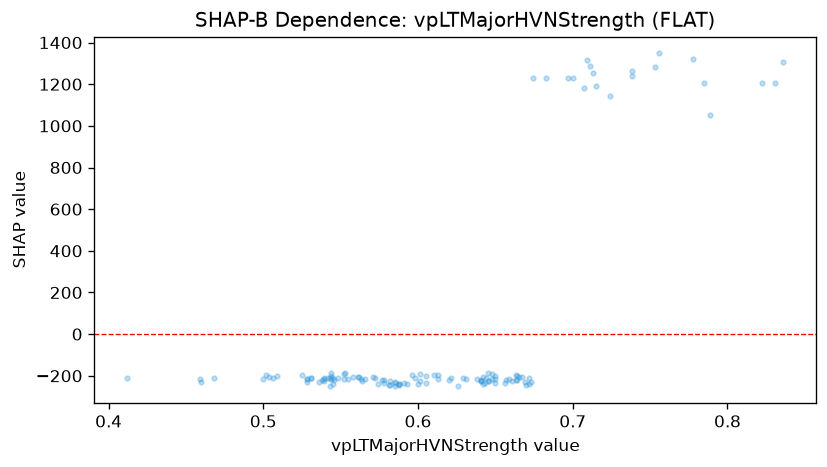

The file beside this chart, header and first rows:
feature_value, shap_value
0.553, -185.7
0.502, -198.2
0.506, -212.5
0.504, -204.9
0.5, -214
0.6, -238.4
0.566, -217.8
0.459, -217.8
0.46, -230.6
0.697, 1232
0.673, -229.1
0.621, -212.9
0.591, -234.9
0.572, -212.1
0.542, -208.5
0.538, -222.7
0.536, -228.4
0.531, -209.2
0.531, -212.6
0.525, -197.3
0.661, -226.1
0.644, -210.8
0.707, 1183
0.7, 1230
0.667, -207.9
0.646, -224.2
0.641, -225.7
0.641, -221.3
0.638, -217.8
0.62, -221.1
0.543, -248.2
0.543, -209.4
0.544, -201.1
0.544, -217.8
0.528, -213.8
0.528, -230.9
0.528, -213.3
0.468, -212.1
0.412, -210.5
0.61, -196.8
0.581, -246.6
0.582, -245.3
0.585, -250.8
0.585, -235.4
0.585, -230.8
0.509, -201.2
0.641, -226.2
0.65, -234.5
0.664, -200.7
0.665, -204.9
0.664, -220.3
0.663, -195.8
0.613, -196.3
0.613, -216.9
0.605, -199.4
0.564, -226.7
0.552, -217
0.562, -205.8
0.643, -235.9
0.629, -212.6
... 63 more rows
